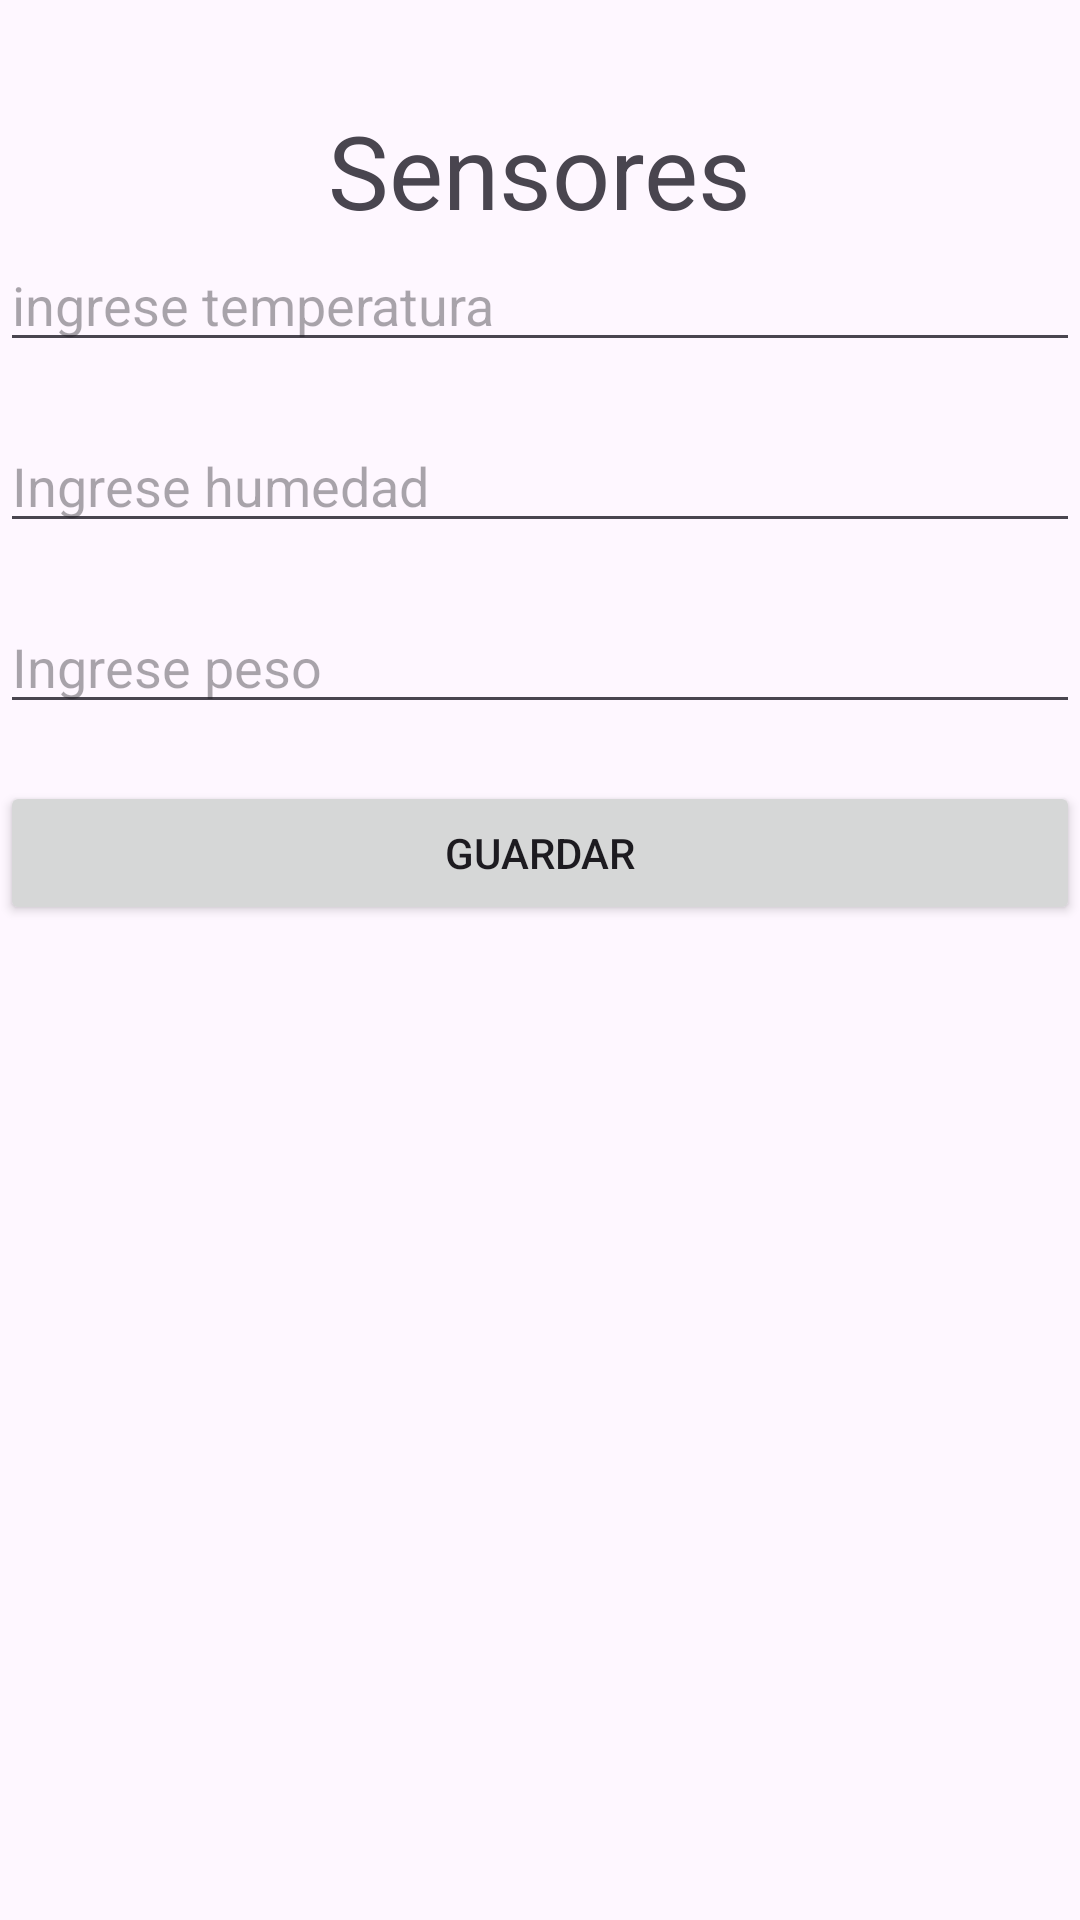

Android layout source for this screen:
<!-- AndroidManifest.xml: application theme Theme.AMST_API_App -->
<!-- res/layout/activity_ingreso_valores_sensores.xml -->
<?xml version="1.0" encoding="utf-8"?>
<androidx.constraintlayout.widget.ConstraintLayout xmlns:android="http://schemas.android.com/apk/res/android"
    xmlns:app="http://schemas.android.com/apk/res-auto"
    xmlns:tools="http://schemas.android.com/tools"
    android:layout_width="match_parent"
    android:layout_height="match_parent"
    tools:context=".ingreso_valores_sensores">

    <LinearLayout
        android:layout_width="match_parent"
        android:layout_height="match_parent"
        android:orientation="vertical">

        <Space
            android:layout_width="match_parent"
            android:layout_height="34dp" />

        <TextView
            android:id="@+id/textView2"
            android:layout_width="wrap_content"
            android:layout_height="wrap_content"
            android:layout_gravity="center"
            android:text="Sensores"
            android:textSize="34sp" />

        <EditText
            android:id="@+id/txtTemp"
            android:layout_width="match_parent"
            android:layout_height="wrap_content"
            android:ems="10"
            android:hint="ingrese temperatura"
            android:inputType="text" />

        <Space
            android:layout_width="match_parent"
            android:layout_height="19dp" />

        <EditText
            android:id="@+id/txtHumd"
            android:layout_width="match_parent"
            android:layout_height="wrap_content"
            android:ems="10"
            android:hint="Ingrese humedad"
            android:inputType="text" />

        <Space
            android:layout_width="match_parent"
            android:layout_height="19dp" />

        <EditText
            android:id="@+id/txtPeso"
            android:layout_width="match_parent"
            android:layout_height="wrap_content"
            android:ems="10"
            android:hint="Ingrese peso"
            android:inputType="text" />

        <Space
            android:layout_width="match_parent"
            android:layout_height="19dp" />

        <Button
            android:id="@+id/button"
            android:layout_width="match_parent"
            android:layout_height="wrap_content"
            android:onClick="guardarValores"
            android:text="Guardar" />

    </LinearLayout>
</androidx.constraintlayout.widget.ConstraintLayout>
<!-- resources referenced by this layout -->
<resources>
  <style name="Theme.AMST_API_App" parent="Base.Theme.AMST_API_App" />
  <style name="Base.Theme.AMST_API_App" parent="Theme.Material3.DayNight.NoActionBar">
          
          
      </style>
</resources>
